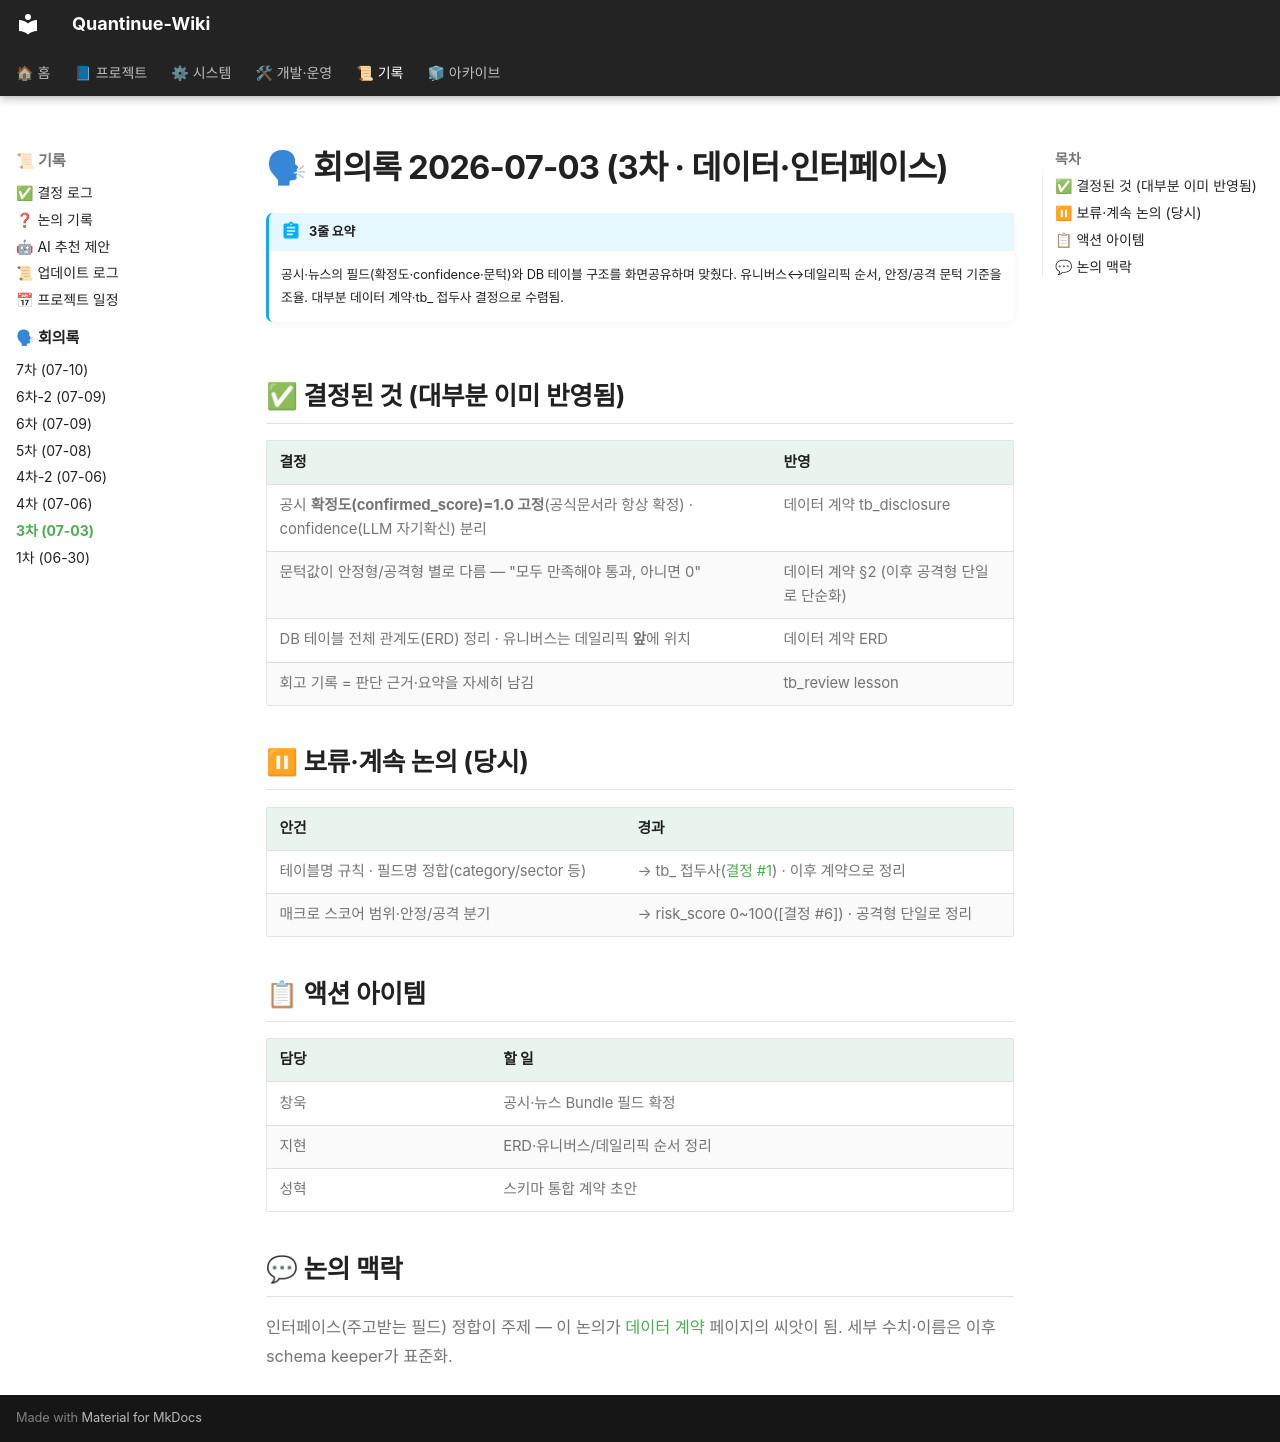

repository: jaymunsh/quantinue-wiki · page: 회의록/2026-07-03/index.html · generator: mkdocs

# 🗣 회의록 2026-07-03 (3차 · 데이터·인터페이스)

!!! abstract "3줄 요약"
    공시·뉴스의 필드(확정도·confidence·문턱)와 DB 테이블 구조를 화면공유하며 맞췄다. 유니버스↔데일리픽 순서, 안정/공격 문턱 기준을 조율. 대부분 데이터 계약·tb_ 접두사 결정으로 수렴됨.

## ✅ 결정된 것 (대부분 이미 반영됨)

| 결정 | 반영 |
|---|---|
| 공시 **확정도(confirmed_score)=1.0 고정**(공식문서라 항상 확정) · confidence(LLM 자기확신) 분리 | 데이터 계약 tb_disclosure |
| 문턱값이 안정형/공격형 별로 다름 — "모두 만족해야 통과, 아니면 0" | 데이터 계약 §2 (이후 공격형 단일로 단순화) |
| DB 테이블 전체 관계도(ERD) 정리 · 유니버스는 데일리픽 **앞**에 위치 | 데이터 계약 ERD |
| 회고 기록 = 판단 근거·요약을 자세히 남김 | tb_review lesson |

## ⏸ 보류·계속 논의 (당시)

| 안건 | 경과 |
|---|---|
| 테이블명 규칙 · 필드명 정합(category/sector 등) | → tb_ 접두사([결정 #1](../facts/결정로그.md)) · 이후 계약으로 정리 |
| 매크로 스코어 범위·안정/공격 분기 | → risk_score 0~100([결정 #6]) · 공격형 단일로 정리 |

## 📋 액션 아이템

| 담당 | 할 일 |
|---|---|
| 창욱 | 공시·뉴스 Bundle 필드 확정 |
| 지현 | ERD·유니버스/데일리픽 순서 정리 |
| 성혁 | 스키마 통합 계약 초안 |

## 💬 논의 맥락
인터페이스(주고받는 필드) 정합이 주제 — 이 논의가 [데이터 계약](../facts/데이터계약.md) 페이지의 씨앗이 됨. 세부 수치·이름은 이후 schema keeper가 표준화.
